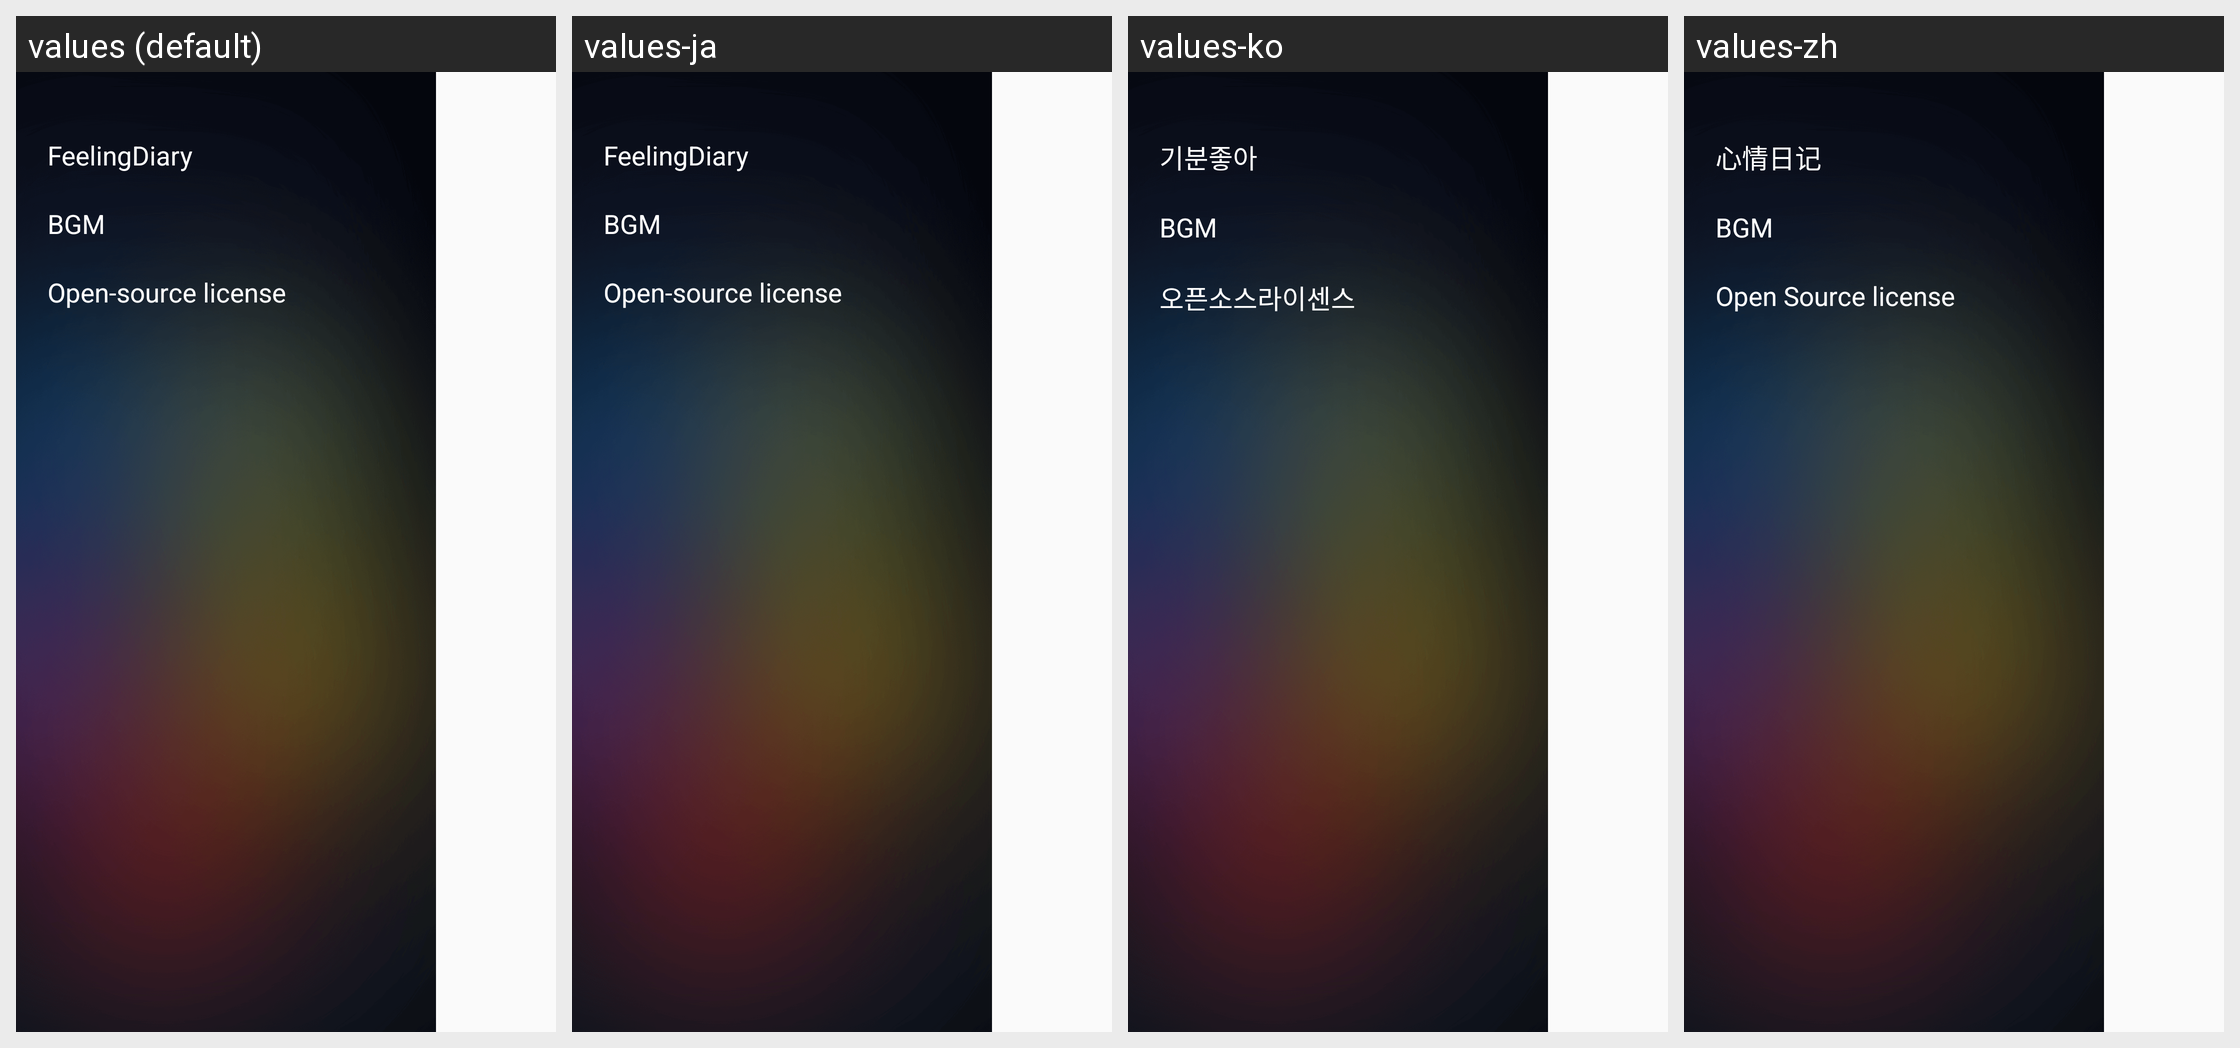

This grid shows one Android layout under several languages. Give, for every string resource on the screen, its name, the default text and each shown locale's text.
Android screen res/layout/drawer_menu_layout.xml rendered under 4 locales, left to right: values (default), values-ja, values-ko, values-zh. Device: Nexus 5 (rendered at 1080×1920; each locale shown at half size, 540×960, under a caption strip naming it); theme AppTheme.
Strings drawn on this screen, with the default value and each locale's value (text and hints the layout hard-codes, and strings that could not be matched under every locale, appear in the picture but are not listed):

app_name
  values: FeelingDiary
  values-ja: FeelingDiary
  values-ko: 기분좋아
  values-zh: 心情日记

sound
  values: BGM
  values-ja: BGM
  values-ko: BGM
  values-zh: BGM

opensource
  values: Open-source license
  values-ja: Open-source license
  values-ko: 오픈소스라이센스
  values-zh: Open Source license
